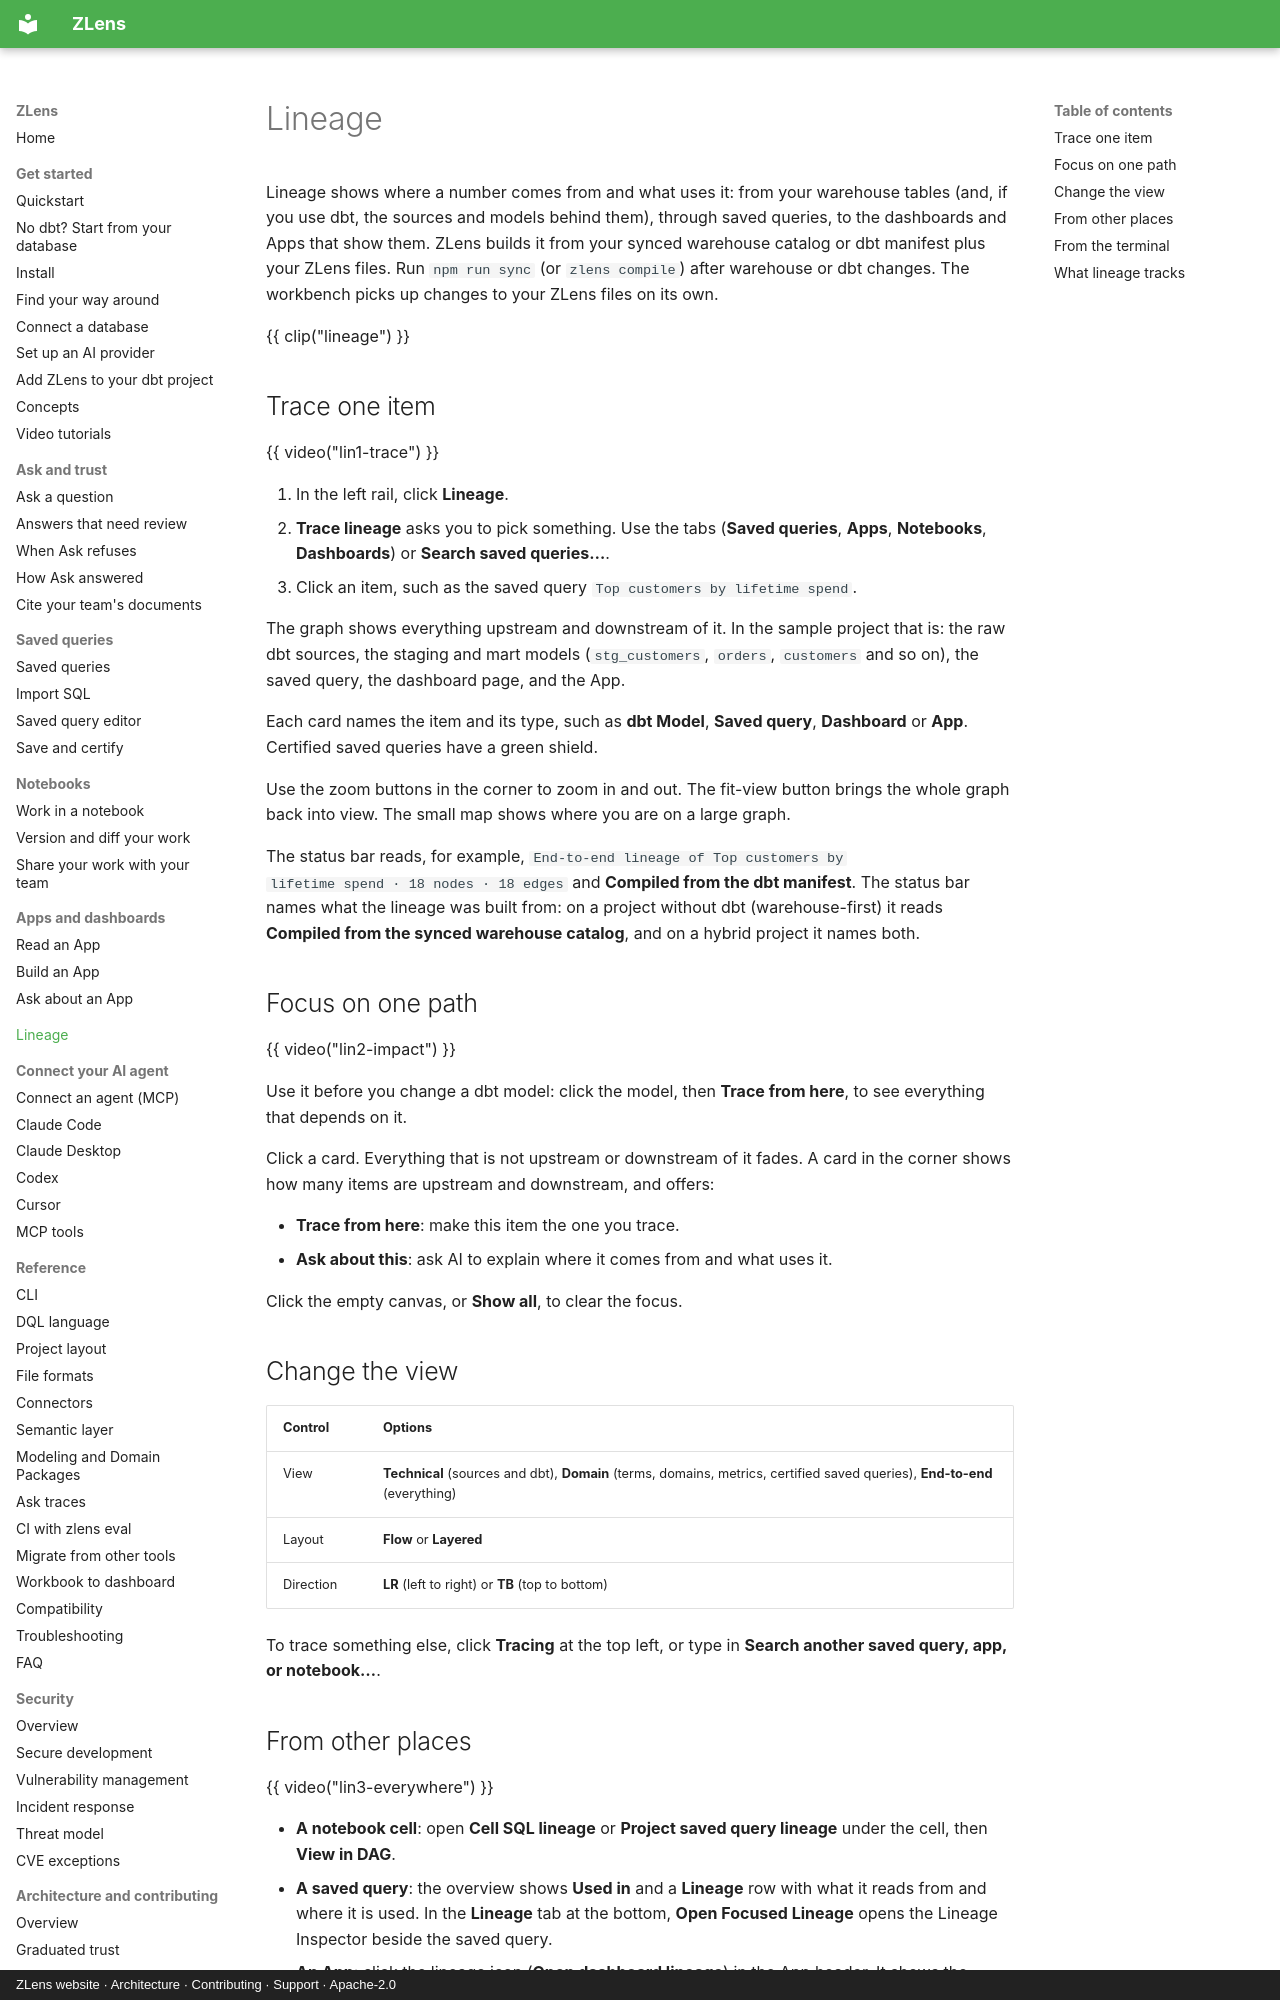

repository: duckcode-ai-labs/zlens · page: lineage/index.html · generator: mkdocs · copyright: ZLens website · Architecture · Contributing · Support · Apache-2.0

# Lineage

Lineage shows where a number comes from and what uses it: from your warehouse
tables (and, if you use dbt, the sources and models behind them), through
saved queries, to the dashboards and Apps that show them. ZLens builds it from your
synced warehouse catalog or dbt manifest plus your ZLens files. Run
`npm run sync` (or `zlens compile`) after warehouse or dbt changes. The
workbench picks up changes to your ZLens files on its own.

{{ clip("lineage") }}

## Trace one item

{{ video("lin1-trace") }}

1. In the left rail, click **Lineage**.
2. **Trace lineage** asks you to pick something. Use the tabs (**Saved queries**,
   **Apps**, **Notebooks**, **Dashboards**) or **Search saved queries…**.
3. Click an item, such as the saved query `Top customers by lifetime spend`.

The graph shows everything upstream and downstream of it. In the sample
project that is: the raw dbt sources, the staging and mart models
(`stg_customers`, `orders`, `customers` and so on), the saved query, the dashboard
page, and the App.

Each card names the item and its type, such as **dbt Model**, **Saved query**,
**Dashboard** or **App**. Certified saved queries have a green shield.

Use the zoom buttons in the corner to zoom in and out. The fit-view button
brings the whole graph back into view. The small map shows where you are on a
large graph.

The status bar reads, for example, `End-to-end lineage of Top customers by
lifetime spend · 18 nodes · 18 edges` and **Compiled from the dbt manifest**.
The status bar names what the lineage was built from: on a project without
dbt (warehouse-first) it reads **Compiled from the synced warehouse catalog**,
and on a hybrid project it names both.

## Focus on one path

{{ video("lin2-impact") }}

Use it before you change a dbt model: click the model, then **Trace from
here**, to see everything that depends on it.

Click a card. Everything that is not upstream or downstream of it fades. A
card in the corner shows how many items are upstream and downstream, and
offers:

- **Trace from here**: make this item the one you trace.
- **Ask about this**: ask AI to explain where it comes from and what uses it.

Click the empty canvas, or **Show all**, to clear the focus.

## Change the view

| Control | Options |
|---|---|
| View | **Technical** (sources and dbt), **Domain** (terms, domains, metrics, certified saved queries), **End-to-end** (everything) |
| Layout | **Flow** or **Layered** |
| Direction | **LR** (left to right) or **TB** (top to bottom) |

To trace something else, click **Tracing** at the top left, or type in
**Search another saved query, app, or notebook…**.

## From other places

{{ video("lin3-everywhere") }}

- **A notebook cell**: open **Cell SQL lineage** or **Project saved query lineage**
  under the cell, then **View in DAG**.
- **A saved query**: the overview shows **Used in** and a **Lineage** row with
  what it reads from and where it is used. In the **Lineage** tab at the
  bottom, **Open Focused Lineage** opens the Lineage Inspector beside the
  saved query.
- **An App**: click the lineage icon (**Open dashboard lineage**) in the App
  header. It shows the page's focused lineage. Click **Full graph** for the
  whole path back to the raw sources.
